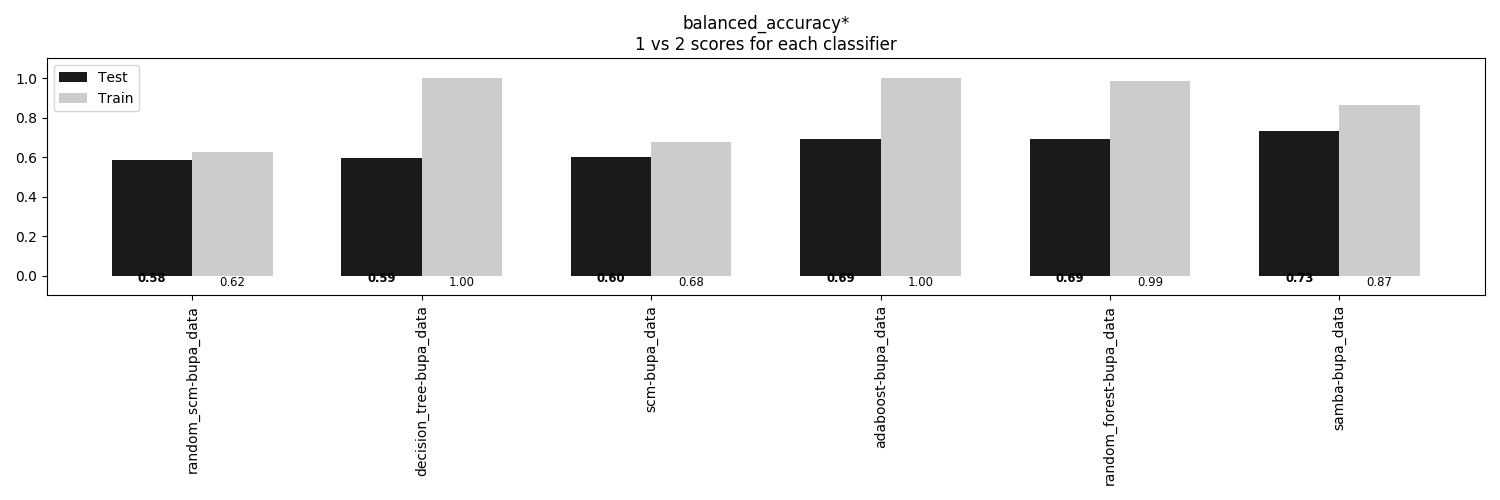

Values plotted in this chart, from the file beside it:
, random_scm-bupa_data, decision_tree-bupa_data, scm-bupa_data, adaboost-bupa_data, random_forest-bupa_data, samba-bupa_data
Train, 0.6248, 1.0, 0.6769, 1.0, 0.9874, 0.8663
Test, 0.583, 0.5932, 0.5986, 0.6938, 0.6938, 0.7343
